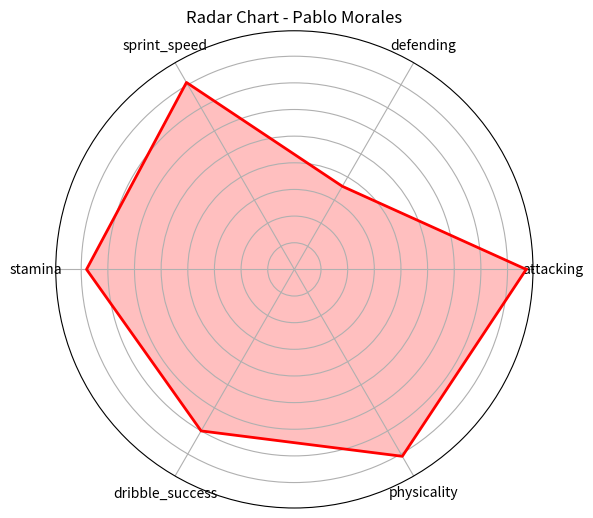

This chart was generated by the following Python code: (Note: this script raises an exception after producing the figure.)
import matplotlib; matplotlib.use('Agg')
import pandas as pd
import numpy as np
import matplotlib.pyplot as plt
import seaborn as sns

player_data = [
  {
    "id": 108,
    "name": "Pablo Morales",
    "nationality": "Spanish",
    "position": "ST",
    "age": 28,
    "club": "Villarreal CF",
    "wage_eur": 68000,
    "value_eur": 55000000,
    "overall_rating": 84,
    "potential": 84,
    "goals_per_season": 19.5,
    "assists_per_season": 7.0,
    "pass_accuracy": 71.0,
    "dribble_success": 70.0,
    "aerial_duels_won": 73.0,
    "sprint_speed": 81,
    "stamina": 78,
    "defending": 36.0,
    "attacking": 87.0,
    "physicality": 81.0,
    "seasons_data": [
      {
        "season": "2021/22",
        "goals": 17,
        "assists": 7,
        "apps": 31,
        "clean_sheets": 0
      },
      {
        "season": "2022/23",
        "goals": 20,
        "assists": 7,
        "apps": 34,
        "clean_sheets": 0
      },
      {
        "season": "2023/24",
        "goals": 21,
        "assists": 7,
        "apps": 35,
        "clean_sheets": 0
      }
    ]
  }
]

output_dir = r"E:\vs codes\test\charts\8c514cbf-c590-46c4-b362-29cab5d5d528"

# Convert player_data to DataFrame for easier plotting
players_df = pd.DataFrame(player_data)

# 1. Radar chart for Pablo Morales
# Attributes: attacking, defending, sprint_speed, stamina, dribble_success, physicality
radar_attrs = ['attacking', 'defending', 'sprint_speed', 'stamina', 'dribble_success', 'physicality']

# Normalize attributes for radar chart (0-100 scale)
values = [players_df.loc[0, attr] for attr in radar_attrs]

# Radar chart setup
labels = radar_attrs
num_vars = len(labels)

angles = np.linspace(0, 2 * np.pi, num_vars, endpoint=False).tolist()
values += values[:1]
angles += angles[:1]

fig, ax = plt.subplots(figsize=(6, 6), subplot_kw=dict(polar=True))
ax.fill(angles, values, color='red', alpha=0.25)
ax.plot(angles, values, color='red', linewidth=2)
ax.set_yticklabels([])
ax.set_xticks(angles[:-1])
ax.set_xticklabels(labels)
ax.set_title(f"Radar Chart - {players_df.loc[0, 'name']}")
plt.tight_layout()
plt.savefig(f"{output_dir}/radar_chart.png")
plt.close()

# 2. Scatter plot: wage vs overall_rating
plt.figure(figsize=(8, 6))
plt.scatter(players_df['wage_eur'], players_df['overall_rating'], color='blue')
for i, row in players_df.iterrows():
    plt.text(row['wage_eur'], row['overall_rating'], row['name'], fontsize=9, ha='right')
plt.xlabel('Wage (EUR)')
plt.ylabel('Overall Rating')
plt.title('Wage vs Overall Rating')
plt.tight_layout()
plt.savefig(f"{output_dir}/scatter.png")
plt.close()

# 3. Pitch heatmap: Show player position zone
# Simplified pitch zones for ST: forward center
pitch_length = 105
pitch_width = 68

fig, ax = plt.subplots(figsize=(10, 7))
# Draw pitch outline
plt.plot([0, 0, pitch_length, pitch_length, 0], [0, pitch_width, pitch_width, 0, 0], color='black')
# Mark position for ST roughly at forward center
pos_x = pitch_length * 0.85
pos_y = pitch_width / 2
ax.scatter(pos_x, pos_y, s=300, color='red')
ax.text(pos_x, pos_y + 3, players_df.loc[0, 'name'], ha='center', fontsize=12)
ax.set_xlim(0, pitch_length)
ax.set_ylim(0, pitch_width)
ax.set_xticks([])
ax.set_yticks([])
ax.set_title('Pitch Position Heatmap')
plt.tight_layout()
plt.savefig(f"{output_dir}/pitch_heatmap.png")
plt.close()

# 4. Trends: goals & assists per season
seasons = [sd['season'] for sd in player_data[0]['seasons_data']]
goals = [sd['goals'] for sd in player_data[0]['seasons_data']]
assists = [sd['assists'] for sd in player_data[0]['seasons_data']]

plt.figure(figsize=(8, 6))
plt.plot(seasons, goals, marker='o', label='Goals')
plt.plot(seasons, assists, marker='o', label='Assists')
plt.xlabel('Season')
plt.ylabel('Count')
plt.title('Goals and Assists per Season')
plt.legend()
plt.tight_layout()
plt.savefig(f"{output_dir}/trends.png")
plt.close()

# 5. Squad composition: current + incoming
# Since only one player, show current position count
positions = players_df['position'].value_counts()
plt.figure(figsize=(6, 4))
positions.plot(kind='bar', color='green')
plt.title('Squad Composition by Position')
plt.xlabel('Position')
plt.ylabel('Count')
plt.tight_layout()
plt.savefig(f"{output_dir}/squad_composition.png")
plt.close()

# 6. Head to head: table comparing all players side by side
# Only one player, so table with stats
stats = ['name', 'age', 'position', 'club', 'wage_eur', 'value_eur', 'overall_rating', 'potential', 'goals_per_season', 'assists_per_season']

fig, ax = plt.subplots(figsize=(10, 2))
ax.axis('off')
cell_text = [[players_df.loc[0, stat] for stat in stats]]
col_labels = stats
ax.table(cellText=cell_text, colLabels=col_labels, loc='center')
plt.title('Head to Head Player Stats')
plt.tight_layout()
plt.savefig(f"{output_dir}/head_to_head.png")
plt.close()
